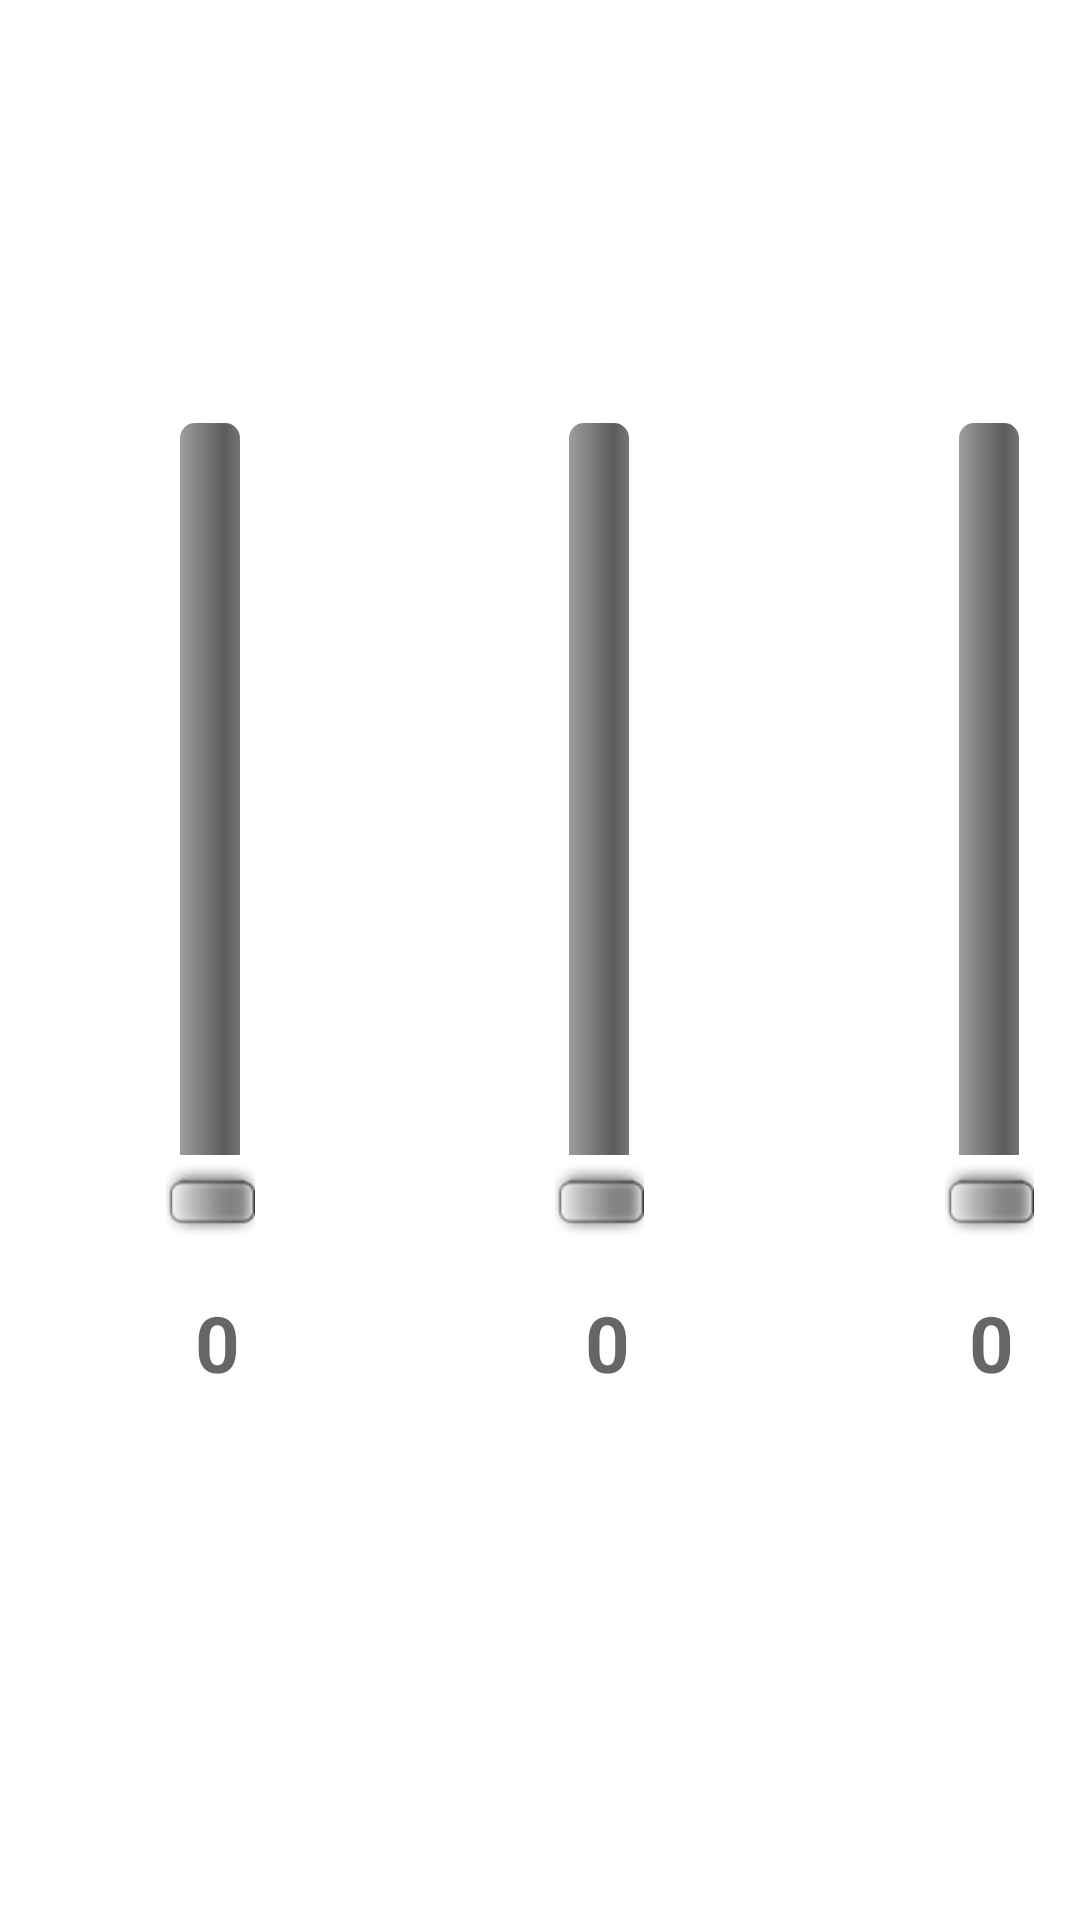

Produce the Android XML layout that renders to this screen, including the resource entries it uses.
<!-- AndroidManifest.xml: application theme Theme.Tablayout_Bluetooth_HC05 -->
<!-- res/layout/fragment_lichteffekte.xml -->
<?xml version="1.0" encoding="utf-8"?>
<FrameLayout xmlns:android="http://schemas.android.com/apk/res/android"
	xmlns:tools="http://schemas.android.com/tools"
	android:layout_width="match_parent"
	android:layout_height="match_parent"
	tools:context=".LichteffekteFragment">

	<SeekBar
		android:id="@+id/seekBar1"
		style="@android:style/Widget.SeekBar"
		android:layout_width="300dp"
		android:layout_height="50dp"
		android:layout_marginLeft="-80dp"
		android:layout_marginTop="250dp"
		android:rotation="270"/>

	<TextView
		android:id="@+id/textViewSeekbarVal1"
		android:layout_width="75dp"
		android:layout_height="50dp"
		android:layout_marginLeft="35dp"
		android:layout_marginTop="430dp"
		android:hint="0"
		android:textAlignment="center"
		android:textSize="26dp"
		android:textStyle="bold" />

	<SeekBar
		android:id="@+id/seekBar2"
		style="@android:style/Widget.SeekBar"
		android:layout_width="300dp"
		android:layout_height="50dp"
		android:layout_marginLeft="50dp"
		android:layout_marginTop="250dp"
		android:rotation="270"/>

	<TextView
		android:id="@+id/textViewSeekbarVal2"
		android:layout_width="75dp"
		android:layout_height="50dp"
		android:layout_marginLeft="165dp"
		android:layout_marginTop="430dp"
		android:hint="0"
		android:textAlignment="center"
		android:textSize="26dp"
		android:textStyle="bold" />

	<TextView
		android:id="@+id/textViewSeekbarVal3"
		android:layout_width="75dp"
		android:layout_height="50dp"
		android:layout_marginLeft="293dp"
		android:layout_marginTop="430dp"
		android:hint="0"
		android:textAlignment="center"
		android:textSize="26dp"
		android:textStyle="bold" />

	<SeekBar
		android:id="@+id/seekBar3"
		style="@android:style/Widget.SeekBar"
		android:layout_width="300dp"
		android:layout_height="50dp"
		android:layout_marginLeft="180dp"
		android:layout_marginTop="250dp"
		android:rotation="270" />

</FrameLayout>
<!-- resources referenced by this layout -->
<resources>
  <style name="Theme.Tablayout_Bluetooth_HC05" parent="Theme.MaterialComponents.DayNight.DarkActionBar">
  		<item name="android:textColor">@color/design_default_color_primary_variant</item>
  		<item name="android:textAlignment">center</item>
  		<item name="tabStyle">@style/TextAppearance.MaterialComponents.Headline5</item>
  		
  		<item name="colorPrimary">@color/purple_500</item>
  		<item name="colorPrimaryVariant">@color/purple_700</item>
  		<item name="colorOnPrimary">@color/white</item>
  		
  		<item name="colorSecondary">@color/teal_200</item>
  		<item name="colorSecondaryVariant">@color/teal_700</item>
  		<item name="colorOnSecondary">@color/black</item>
  		
  		<item name="android:statusBarColor">?attr/colorPrimaryVariant</item>
  
  		
  	</style>
  <!-- not gathered from this repository: default colours our renderer supplied (Android Studio template values) -->
  <color name="purple_500">#FF6200EE</color>
  <color name="purple_700">#FF3700B3</color>
  <color name="teal_200">#FF03DAC5</color>
  <color name="teal_700">#FF018786</color>
  <color name="black">#FF000000</color>
  <color name="white">#FFFFFFFF</color>
</resources>
